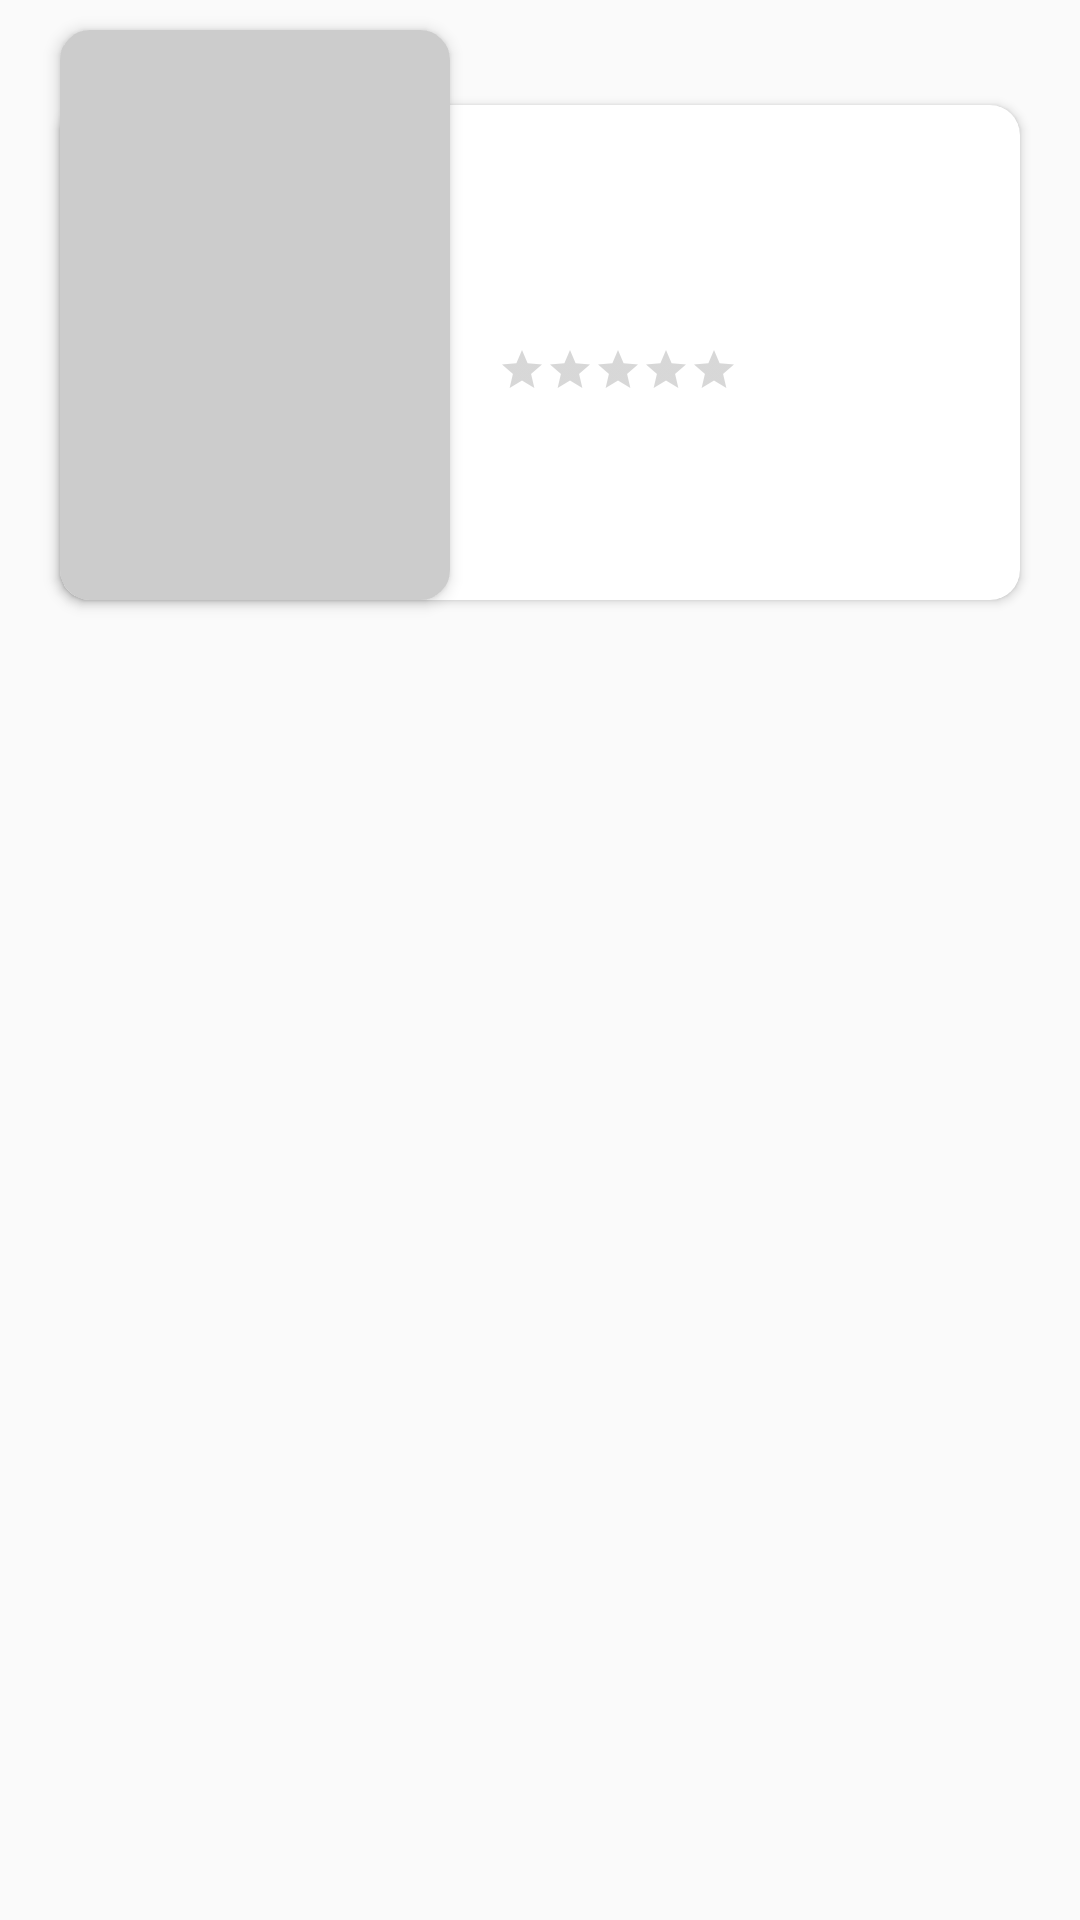

The Android layout XML behind this screen, and the referenced resources:
<!-- AndroidManifest.xml: application theme Theme.AppCompat.DayNight.NoActionBar -->
<!-- res/layout/fragment_movie_item.xml -->
<?xml version="1.0" encoding="utf-8"?>
<RelativeLayout
    android:id="@+id/item"
    xmlns:android="http://schemas.android.com/apk/res/android"
    xmlns:tools="http://schemas.android.com/tools"
    android:layout_width="match_parent"
    android:layout_height="wrap_content"
    xmlns:app="http://schemas.android.com/apk/res-auto"
    android:orientation="horizontal"
    android:clipToPadding="false"
    >
    <androidx.cardview.widget.CardView
        android:layout_width="wrap_content"
        android:layout_height="wrap_content"
        app:cardCornerRadius="10dp"
        android:translationZ="1dp"
        android:layout_marginHorizontal="20dp"
        android:layout_marginVertical="10dp"
    >
        <ImageView
            android:id="@+id/poster"
            android:layout_width="130dp"
            android:layout_height="190dp"
            android:scaleType="centerCrop"
            app:cardCornerRadius="10sp"
            android:contentDescription="@string/poster_description"
            android:background="@color/gray"
            android:translationZ="1dp"
        />
    </androidx.cardview.widget.CardView>
    <androidx.cardview.widget.CardView
        android:layout_width="match_parent"
        android:layout_height="165dp"
        app:cardCornerRadius="10dp"
        android:layout_marginTop="35dp"
        android:layout_marginHorizontal="20dp"
        android:layout_marginBottom="10dp"
        >
        <LinearLayout
            android:layout_width="match_parent"
            android:layout_height="match_parent"
            android:orientation="vertical"
            android:paddingStart="146dp"
            tools:ignore="RtlSymmetry"
            app:cardCornerRadius="10dp"
            app:cardElevation="10dp"
            >
            <TextView
                android:id="@+id/content"
                android:layout_width="wrap_content"
                android:layout_height="wrap_content"
                android:layout_marginTop="16dp"
                android:textColor="@color/black"
                android:textSize="@dimen/text_tile"
                android:fontFamily="sans-serif-medium"
                />
            <TextView
                android:id="@+id/actor"
                android:layout_width="wrap_content"
                android:layout_height="wrap_content"
                android:layout_marginTop="8dp"
                android:textSize="@dimen/text_description"
                android:fontFamily="sans-serif-medium"
                />
            <LinearLayout
                android:layout_width="wrap_content"
                android:layout_height="wrap_content"
                android:layout_marginTop="8dp"
                android:orientation="horizontal"
                >
                <RatingBar
                    android:id="@+id/ratingbar"
                    style="@style/Widget.AppCompat.RatingBar.Small"
                    android:layout_width="wrap_content"
                    android:layout_height="wrap_content"
                    android:max="5"
                    android:progressTint="@color/filled"
                    android:stepSize="0.5" />
                <TextView
                    android:id="@+id/ratingValue"
                    android:layout_width="wrap_content"
                    android:layout_height="wrap_content"
                    android:paddingStart="10dp"
                    android:textColor="#ccc"
                    android:textSize="12sp"
                    android:fontFamily="sans-serif-medium"
                    />
            </LinearLayout>
        </LinearLayout>
    </androidx.cardview.widget.CardView>
</RelativeLayout>
<!-- resources referenced by this layout -->
<resources>
  <color name="black">#222222</color>
  <color name="filled">#FB521B</color>
  <color name="gray">#CCCCCC</color>
  <dimen name="text_description">14sp</dimen>
  <dimen name="text_tile">22sp</dimen>
  <string name="poster_description">poster</string>
</resources>
